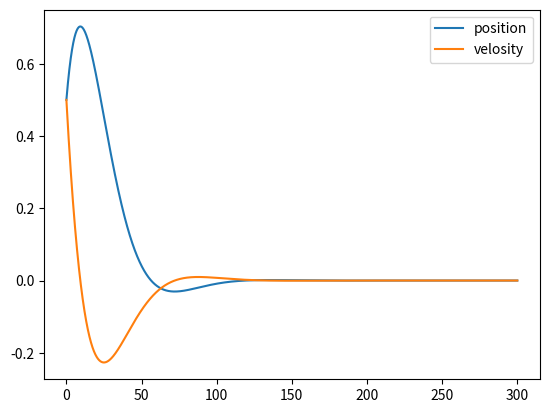

The script that saved this image:
#!/usr/bin/env python3
import numpy as np
import matplotlib.pyplot as plt

class SpringMassDamper(object):
    m = 50.0
    k = 50.0
    d = 25.0
    A = np.array([[0, 1],[-k/m, -d/m]]) # state matrix
    B = np.array([[0],[1/m]]) # input matrix

    def __init__(self, x, x_dot = 0.,  x_ddot = 0., dt = 0.001):
        self.X = np.array([[x], [x_dot]])
        self.X_dot = np.array([[x_dot], [x_ddot]])
        self.dT = dt
        self.u = 0
    
    def init_system(self, mass, elasticity, viscocity):
        self.m = mass
        self.k = elasticity
        self.d = viscocity
        self.A = np.array([[0, 1],[-self.k/self.m, -self.d/self/m]]) # state matrix
        self.B = np.array([[0],[1/self.m]]) # input matrix

    def do_action(self, u):
        self.u = u #+ self.m *self.X_dot[1]

    def update_state(self):
        self.X_dot = self.A @ self.X + self.B @ self.u
        self.X = self.X + self.X_dot * self.dT 

    def get_X(self):
        return self.X
    
    def get_u(self):
        return self.u

class PID(object):
    def __init__(self, kp, ki, kd):
        self.k = np.array([[kp, kd]])
        self.k_ = np.array([[25, 50]])

    def controller(self, x, x_ref, u_ref):
        return u_ref + self.k @ (x - x_ref) - self.k_ @ (x - x_ref) 

if __name__ == '__main__':
    x = np.array([[0.5],[0.5]])
    u = np.array([[0.0]])
    x_ref = np.array([[0.0]])
    x_start = 0.0
    dt = 0.01
    period = 300
    time_step = (int) (period / dt)
    plant = SpringMassDamper(0.5, 0.5)
    pid = PID(50, 20, 25)
    X_history = np.array(plant.get_X())
    u_history = np.array(plant.get_u())
    for i in range(time_step-1):
        plant.do_action(pid.controller(plant.get_X(), x_ref, u))
        plant.update_state()
        u_history = np.append(u_history, plant.get_u())
        X_history = np.append(X_history, plant.get_X(), axis=1)

    t = np.linspace(0, time_step*dt, time_step)

    fig = plt.figure()

    plt.plot(t, X_history[0], label="position")
    plt.plot(t, X_history[1], label="velosity")
    # plt.plot(t, u_history, label="control")
    plt.legend()
    plt.show()